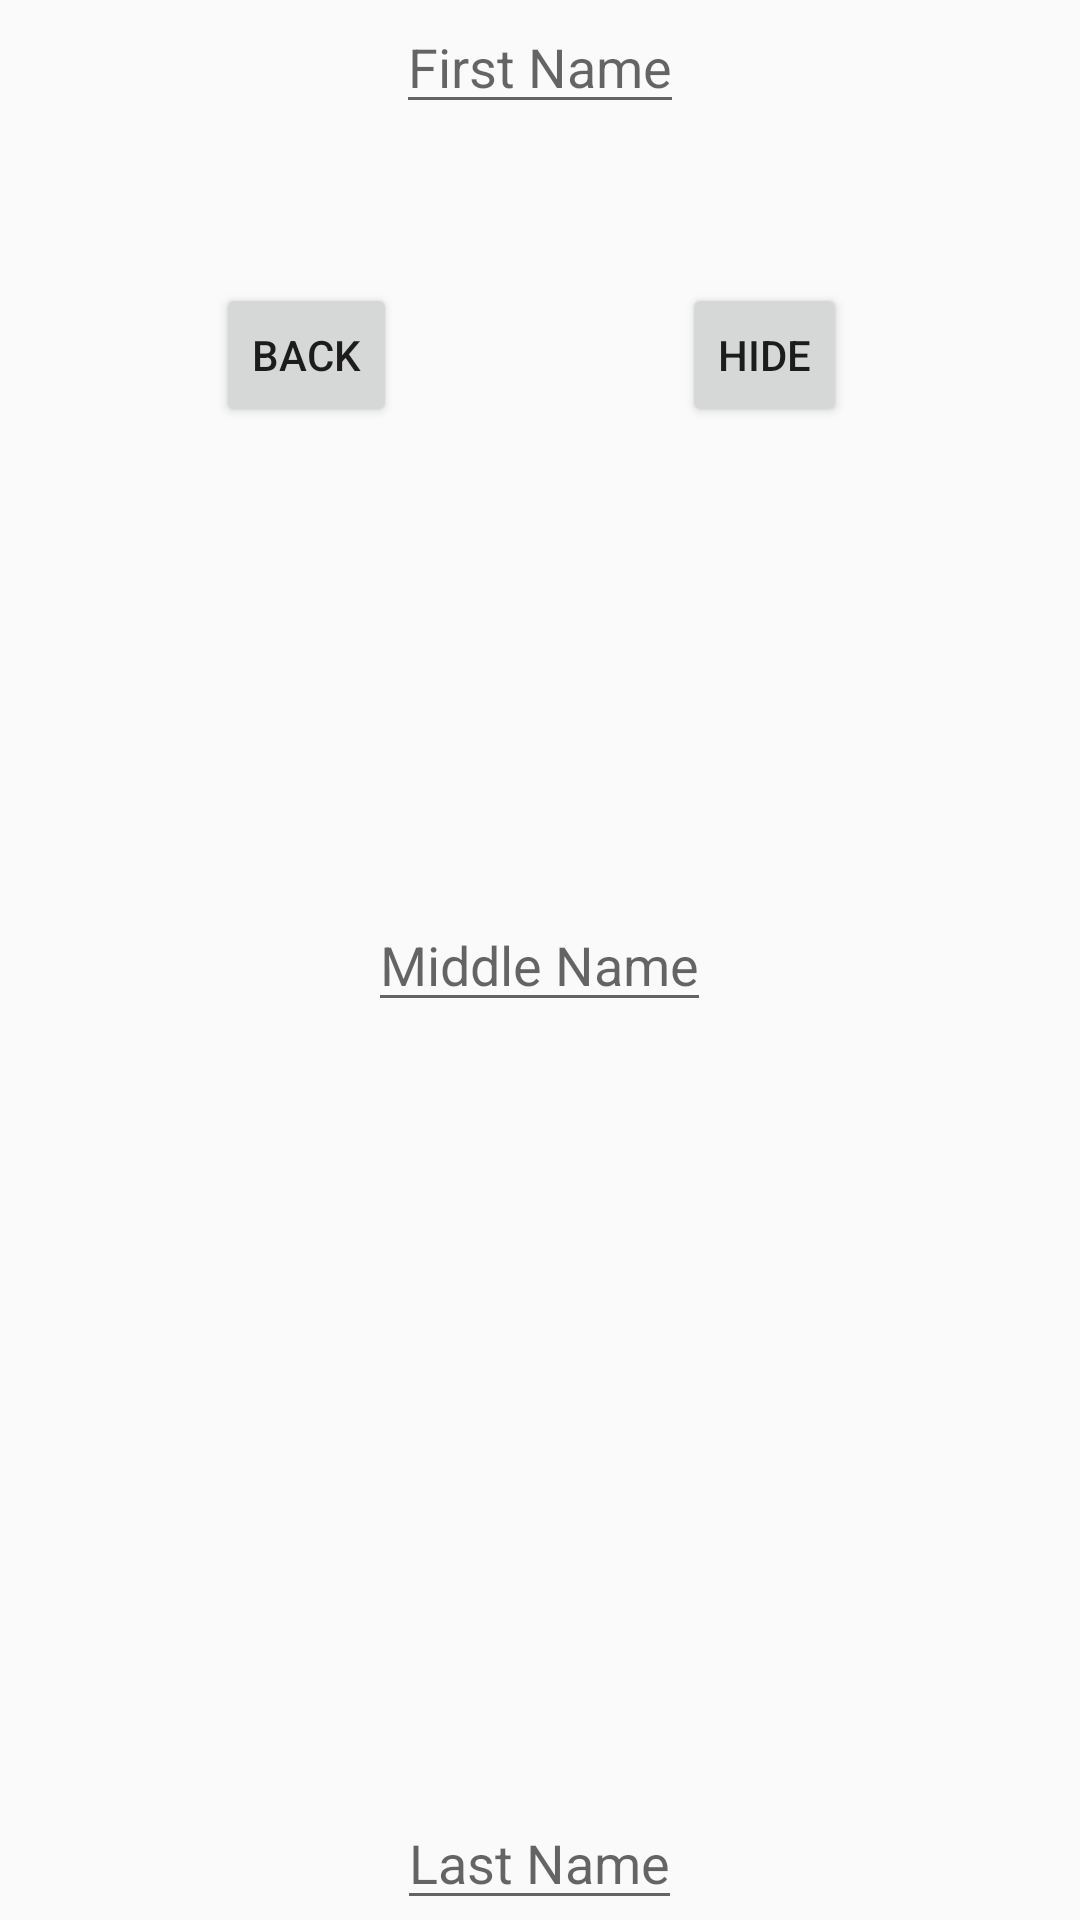

Layout XML and referenced resources for this Android screen:
<!-- AndroidManifest.xml: application theme AppTheme -->
<!-- res/layout/activity_keyboard.xml -->
<RelativeLayout xmlns:android="http://schemas.android.com/apk/res/android"
    xmlns:tools="http://schemas.android.com/tools" android:layout_width="match_parent"
    android:layout_height="match_parent" android:paddingLeft="@dimen/activity_horizontal_margin"
    android:paddingRight="@dimen/activity_horizontal_margin"
    android:paddingTop="@dimen/activity_vertical_margin"
    android:paddingBottom="@dimen/activity_vertical_margin"
    tools:context="edu.sdsu.cs.assignment2.KeyboardActivity">

    <EditText
        android:layout_width="wrap_content"
        android:layout_height="wrap_content"
        android:id="@+id/editTextTop"
        android:layout_alignParentTop="true"
        android:layout_centerHorizontal="true"
        android:singleLine="true"
        android:hint="First Name" />

    <EditText
        android:layout_width="wrap_content"
        android:layout_height="wrap_content"
        android:id="@+id/editTextMiddle"
        android:layout_centerVertical="true"
        android:layout_centerHorizontal="true"
        android:singleLine="true"
        android:hint="Middle Name"/>

    <EditText
        android:layout_width="wrap_content"
        android:layout_height="wrap_content"
        android:id="@+id/editTextBottom"
        android:layout_alignParentBottom="true"
        android:layout_centerHorizontal="true"
        android:singleLine="true"
        android:hint="Last Name"/>

    <Button
        style="?android:attr/buttonStyleSmall"
        android:layout_width="wrap_content"
        android:layout_height="wrap_content"
        android:text="Back"
        android:id="@+id/keyboardButtonBack"
        android:layout_marginTop="53dp"
        android:layout_below="@+id/editTextTop"
        android:layout_toLeftOf="@+id/editTextBottom"
        android:layout_toStartOf="@+id/editTextBottom" />

    <Button
        style="?android:attr/buttonStyleSmall"
        android:layout_width="wrap_content"
        android:layout_height="wrap_content"
        android:text="Hide"
        android:id="@+id/buttonHide"
        android:layout_alignTop="@+id/keyboardButtonBack"
        android:layout_toRightOf="@+id/editTextBottom"
        android:layout_toEndOf="@+id/editTextBottom" />

</RelativeLayout>
<!-- resources referenced by this layout -->
<resources>
  <style name="AppTheme" parent="Theme.AppCompat.Light.DarkActionBar">
          
      </style>
</resources>
